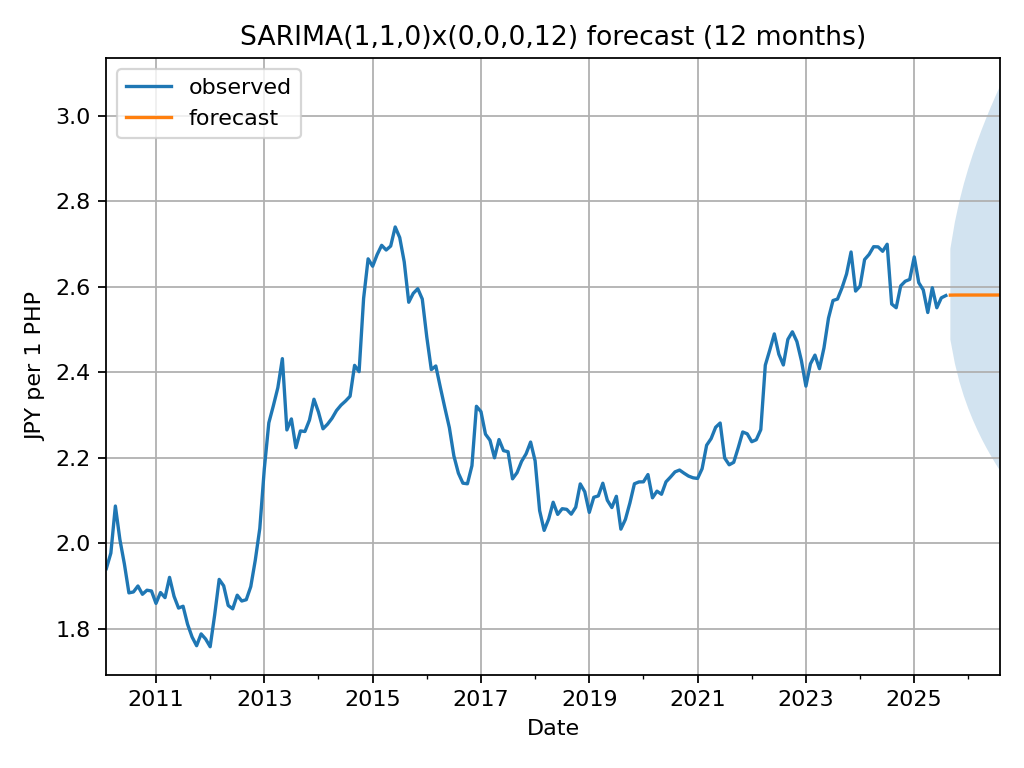

The file beside this chart, header and first rows:
, forecast, lower, upper
2025-09-01, 2.581, 2.477, 2.689
2025-10-01, 2.581, 2.421, 2.752
2025-11-01, 2.581, 2.379, 2.8
2025-12-01, 2.581, 2.344, 2.842
2026-01-01, 2.581, 2.315, 2.878
2026-02-01, 2.581, 2.289, 2.911
2026-03-01, 2.581, 2.265, 2.941
2026-04-01, 2.581, 2.243, 2.969
2026-05-01, 2.581, 2.223, 2.996
2026-06-01, 2.581, 2.205, 3.022
2026-07-01, 2.581, 2.187, 3.046
2026-08-01, 2.581, 2.17, 3.069
